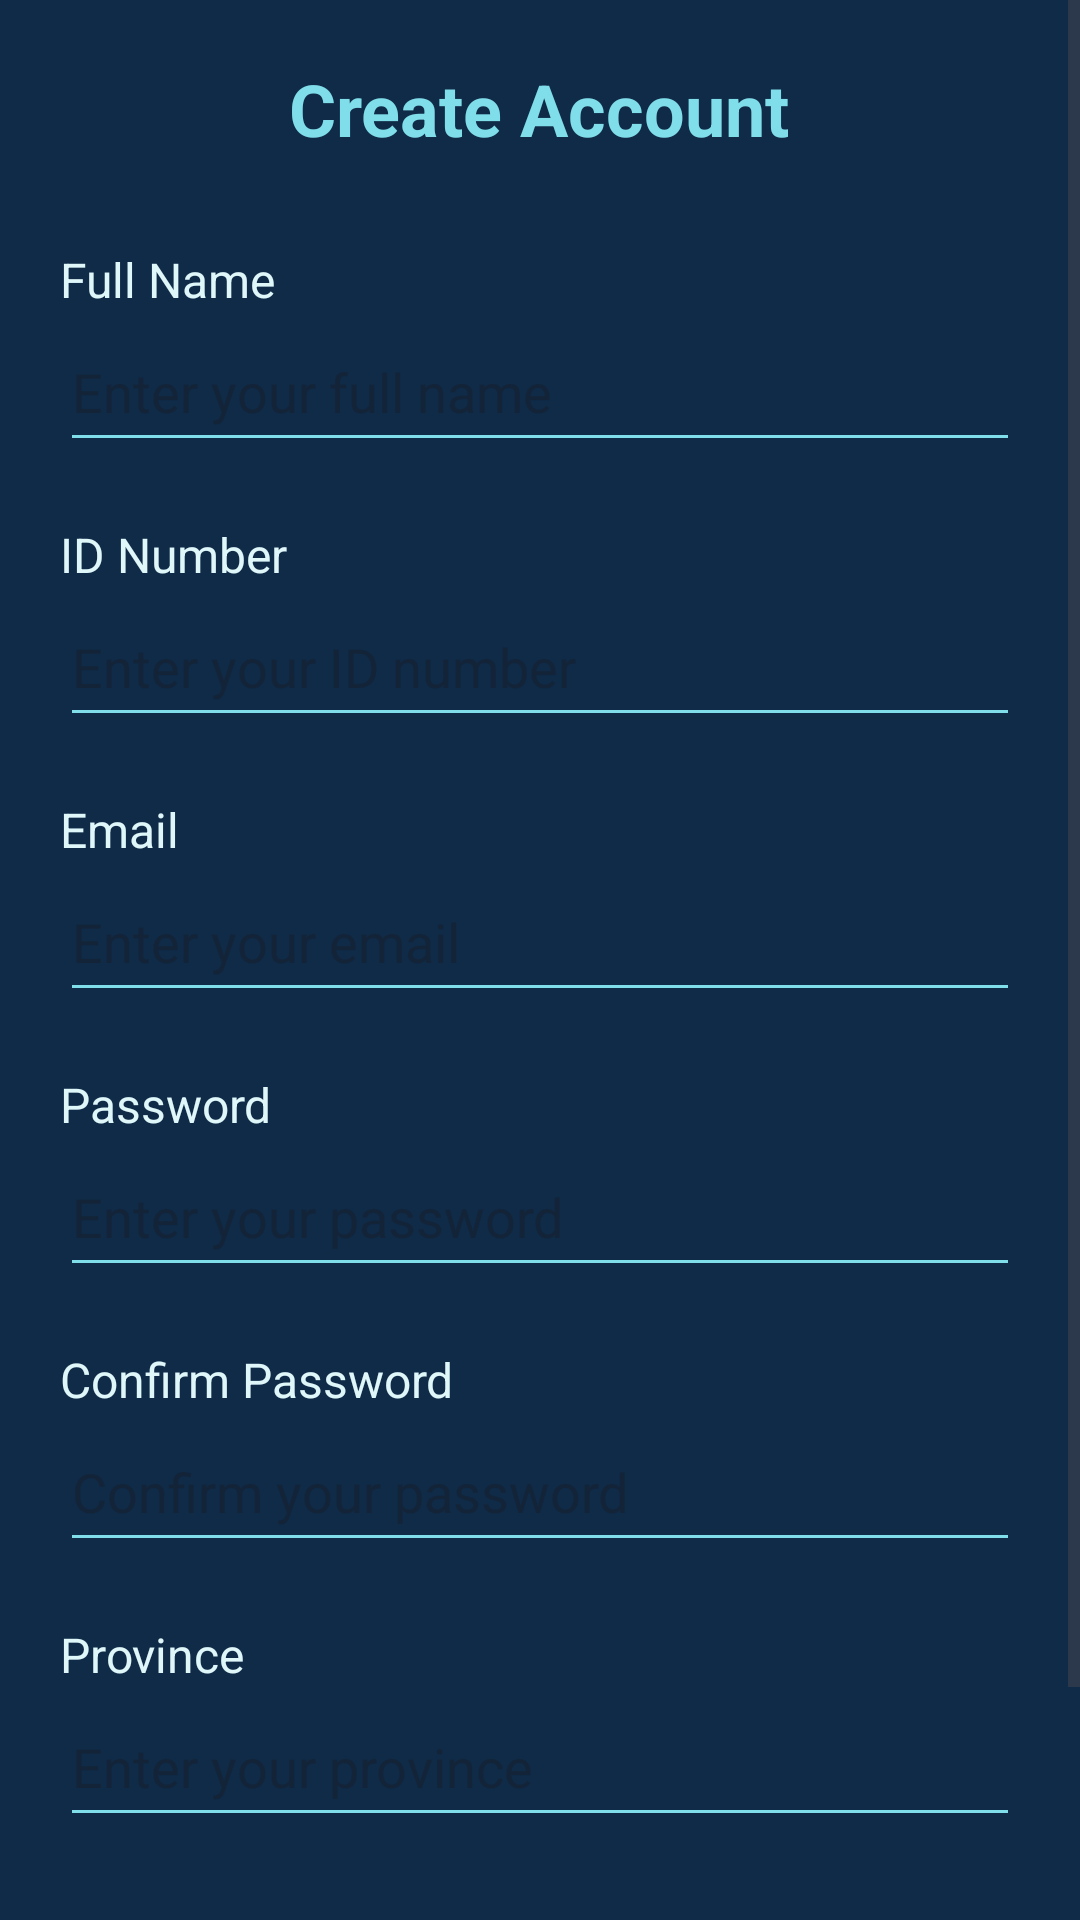

This screen was rendered from an Android layout file. Write that file and the resources it references.
<!-- AndroidManifest.xml: application theme Theme.BursaryApp -->
<!-- res/layout/activity_register.xml -->
<?xml version="1.0" encoding="utf-8"?>
<ScrollView xmlns:android="http://schemas.android.com/apk/res/android"
    android:layout_width="match_parent"
    android:layout_height="match_parent"
    android:background="#0F2B48">

    <LinearLayout
        android:layout_width="match_parent"
        android:layout_height="wrap_content"
        android:orientation="vertical"
        android:padding="20dp">

        <TextView
            android:layout_width="wrap_content"
            android:layout_height="wrap_content"
            android:text="Create Account"
            android:textColor="#80DEEA"
            android:textSize="24sp"
            android:textStyle="bold"
            android:layout_gravity="center_horizontal"
            android:layout_marginBottom="30dp"/>

        <TextView android:layout_width="wrap_content"
            android:layout_height="wrap_content"
            android:text="Full Name"
            android:textColor="#E0F7FA"
            android:textSize="16sp"/>
        <EditText
            android:id="@+id/edtFullName"
            android:layout_width="match_parent"
            android:layout_height="50dp"
            android:hint="Enter your full name"
            android:backgroundTint="#80DEEA"
            android:textColor="#FFFFFF"
            android:layout_marginBottom="20dp"/>

        <TextView android:layout_width="wrap_content"
            android:layout_height="wrap_content"
            android:text="ID Number"
            android:textColor="#E0F7FA"
            android:textSize="16sp"/>
        <EditText
            android:id="@+id/edtIdNumber"
            android:layout_width="match_parent"
            android:layout_height="50dp"
            android:hint="Enter your ID number"
            android:inputType="number"
            android:backgroundTint="#80DEEA"
            android:textColor="#FFFFFF"
            android:layout_marginBottom="20dp"/>

        <TextView android:layout_width="wrap_content"
            android:layout_height="wrap_content"
            android:text="Email"
            android:textColor="#E0F7FA"
            android:textSize="16sp"/>
        <EditText
            android:id="@+id/edtEmail"
            android:layout_width="match_parent"
            android:layout_height="50dp"
            android:hint="Enter your email"
            android:inputType="textEmailAddress"
            android:backgroundTint="#80DEEA"
            android:textColor="#FFFFFF"
            android:layout_marginBottom="20dp"/>

        <TextView android:layout_width="wrap_content" android:layout_height="wrap_content" android:text="Password" android:textColor="#E0F7FA" android:textSize="16sp"/>
        <EditText
            android:id="@+id/edtPassword"
            android:layout_width="match_parent"
            android:layout_height="50dp"
            android:hint="Enter your password"
            android:inputType="textPassword"
            android:backgroundTint="#80DEEA"
            android:textColor="#FFFFFF"
            android:layout_marginBottom="20dp"/>

        <TextView android:layout_width="wrap_content"
            android:layout_height="wrap_content"
            android:text="Confirm Password"
            android:textColor="#E0F7FA"
            android:textSize="16sp"/>
        <EditText
            android:id="@+id/edtConfirmPassword"
            android:layout_width="match_parent"
            android:layout_height="50dp"
            android:hint="Confirm your password"
            android:inputType="textPassword"
            android:backgroundTint="#80DEEA"
            android:textColor="#FFFFFF"
            android:layout_marginBottom="20dp"/>

        <TextView android:layout_width="wrap_content"
            android:layout_height="wrap_content"
            android:text="Province"
            android:textColor="#E0F7FA"
            android:textSize="16sp"/>
        <EditText
            android:id="@+id/edtProvince"
            android:layout_width="match_parent"
            android:layout_height="50dp"
            android:hint="Enter your province"
            android:backgroundTint="#80DEEA"
            android:textColor="#FFFFFF"
            android:layout_marginBottom="40dp"/>

        <Button
            android:id="@+id/btnRegister"
            android:layout_width="match_parent"
            android:layout_height="56dp"
            android:text="REGISTER"
            android:textColor="#000000"
            android:textStyle="bold"
            android:backgroundTint="#4DB6AC"/>

    </LinearLayout>
</ScrollView>
<!-- resources referenced by this layout -->
<resources>
  <style name="Theme.BursaryApp" parent="Base.Theme.BursaryApp" />
  <style name="Base.Theme.BursaryApp" parent="Theme.Material3.DayNight.NoActionBar">
          
          
      </style>
</resources>
